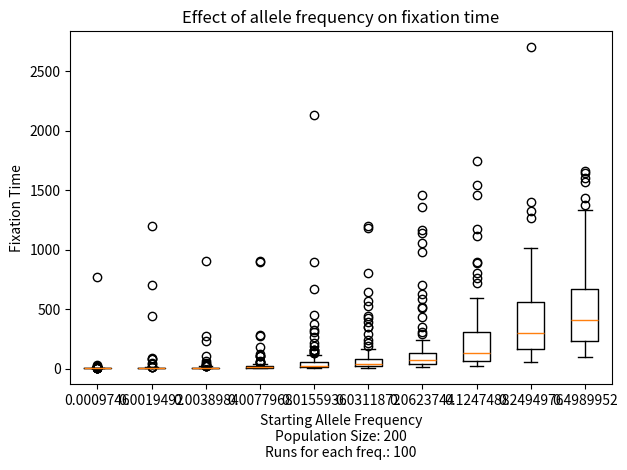

This chart was generated by the following Python code:
#!/usr/bin/env python

import numpy as np
import matplotlib.pyplot as plt

def WF_sim(start_al_freq, pop_size):
    # Wright-Fisher simulation of allele frequencies
    # Input: starting allele frequency, population size
    # end simulation once allele frequency reaches 0 or 1
    # Output: list of allele frequencies
    
    al_freq = start_al_freq
    sel_strength = 0
    al_freq_list = []
    
    al_freq_list.append(al_freq)
    
    while (al_freq < 1) and (al_freq > 0):
        num_al = np.random.binomial(2*pop_size, al_freq)
        al_freq = (num_al*(1+sel_strength))/((2*pop_size) - num_al + (num_al*(1+sel_strength)))
        al_freq_list.append(al_freq)
    
    return al_freq_list



# plot single simulation
# pop_size = 100
# start_al_frq = 0.1
# WF_sim = WF_sim(start_al_frq, pop_size)
# fig, ax = plt.subplots()
# ax.plot(WF_sim)
# ax.set_xlabel(f"Generations\nPopulation Size: {pop_size}\nStarting Allele Freq.: {start_al_frq}")
# ax.set_ylabel("Allele Frequency")
# ax.set_title("Allele Frequency over generations")
# plt.tight_layout()
# plt.savefig("2.png")
# plt.close()

def run_sim(start_al_freq, pop_size, n_iters):
    # running the Wright-Fisher simulatio n_iters times
    # output: list of fixation times
    fix_times = []
    while n_iters > 0:
        freq_list = WF_sim(start_al_freq, pop_size)
        fix_time = len(freq_list)
        fix_times.append(fix_time)
        n_iters -= 1
    return fix_times
    
# 3 - time to fixation
# pop_size = 100
# start_al_frq = 0.5
# n_iters = 1000
# fix_times = run_sim(start_al_frq, pop_size, n_iters)
# fig, ax = plt.subplots()
# ax.hist(fix_times, density=True)
# ax.set_xlabel(f"Time to Fixation (Generations)\nPopulation Size: {pop_size}\nStarting Allele Freq.: {start_al_frq}\nRuns: {n_iters}")
# ax.set_title("Time to fixation")
# plt.tight_layout()
# plt.savefig("3.png")
# plt.close()

# 4 - plot fixation time vs. N (population)
# pop_size = 200
# start_al_frq = 0.5
# pop_sizes = []
# fix_times = []
# for i in range(6):
#     # run the simulation using six different population sizes
#     pop_sizes.append(pop_size)
#     # use the median fix time from several iterations
#     fix_time = len(WF_sim(start_al_frq, pop_size))
#     fix_times.append(fix_time)
#     pop_size = pop_size*2
#
# fig, ax = plt.subplots()
# ax.plot(pop_sizes, fix_times)
# ax.set_xlabel(f"Population Size (N)\nStarting Allele Freq.: {start_al_frq}")
# ax.set_ylabel("Fixation Time")
# ax.set_title("Effect of population on fixation time")
# ax.set_xscale("log")
# ax.set_xticks(pop_sizes)
# ax.set_xticklabels(pop_sizes)
# plt.tight_layout()
# plt.savefig("4.png")
# plt.close()

# 5 - simulation under different allele frequencies with same population size
pop_size = 200
al_freq = 0.0009746
n_iters = 100
fix_times = []
al_freqs = []
for i in range(10):
    # run the simulation using ten different allele frequencies
    al_freqs.append(al_freq)
    # run_sim and save to fix_times list
    fix_time = run_sim(al_freq, pop_size, n_iters)
    fix_times.append(fix_time)
    al_freq = al_freq*2

fig, ax = plt.subplots()
ax.boxplot(fix_times)
ax.set_xlabel(f"Starting Allele Frequency\nPopulation Size: {pop_size}\nRuns for each freq.: {n_iters}")
ax.set_ylabel("Fixation Time")
ax.set_title("Effect of allele frequency on fixation time")
ax.set_xticklabels(al_freqs)
plt.tight_layout()
plt.savefig("5.png")
plt.close()
